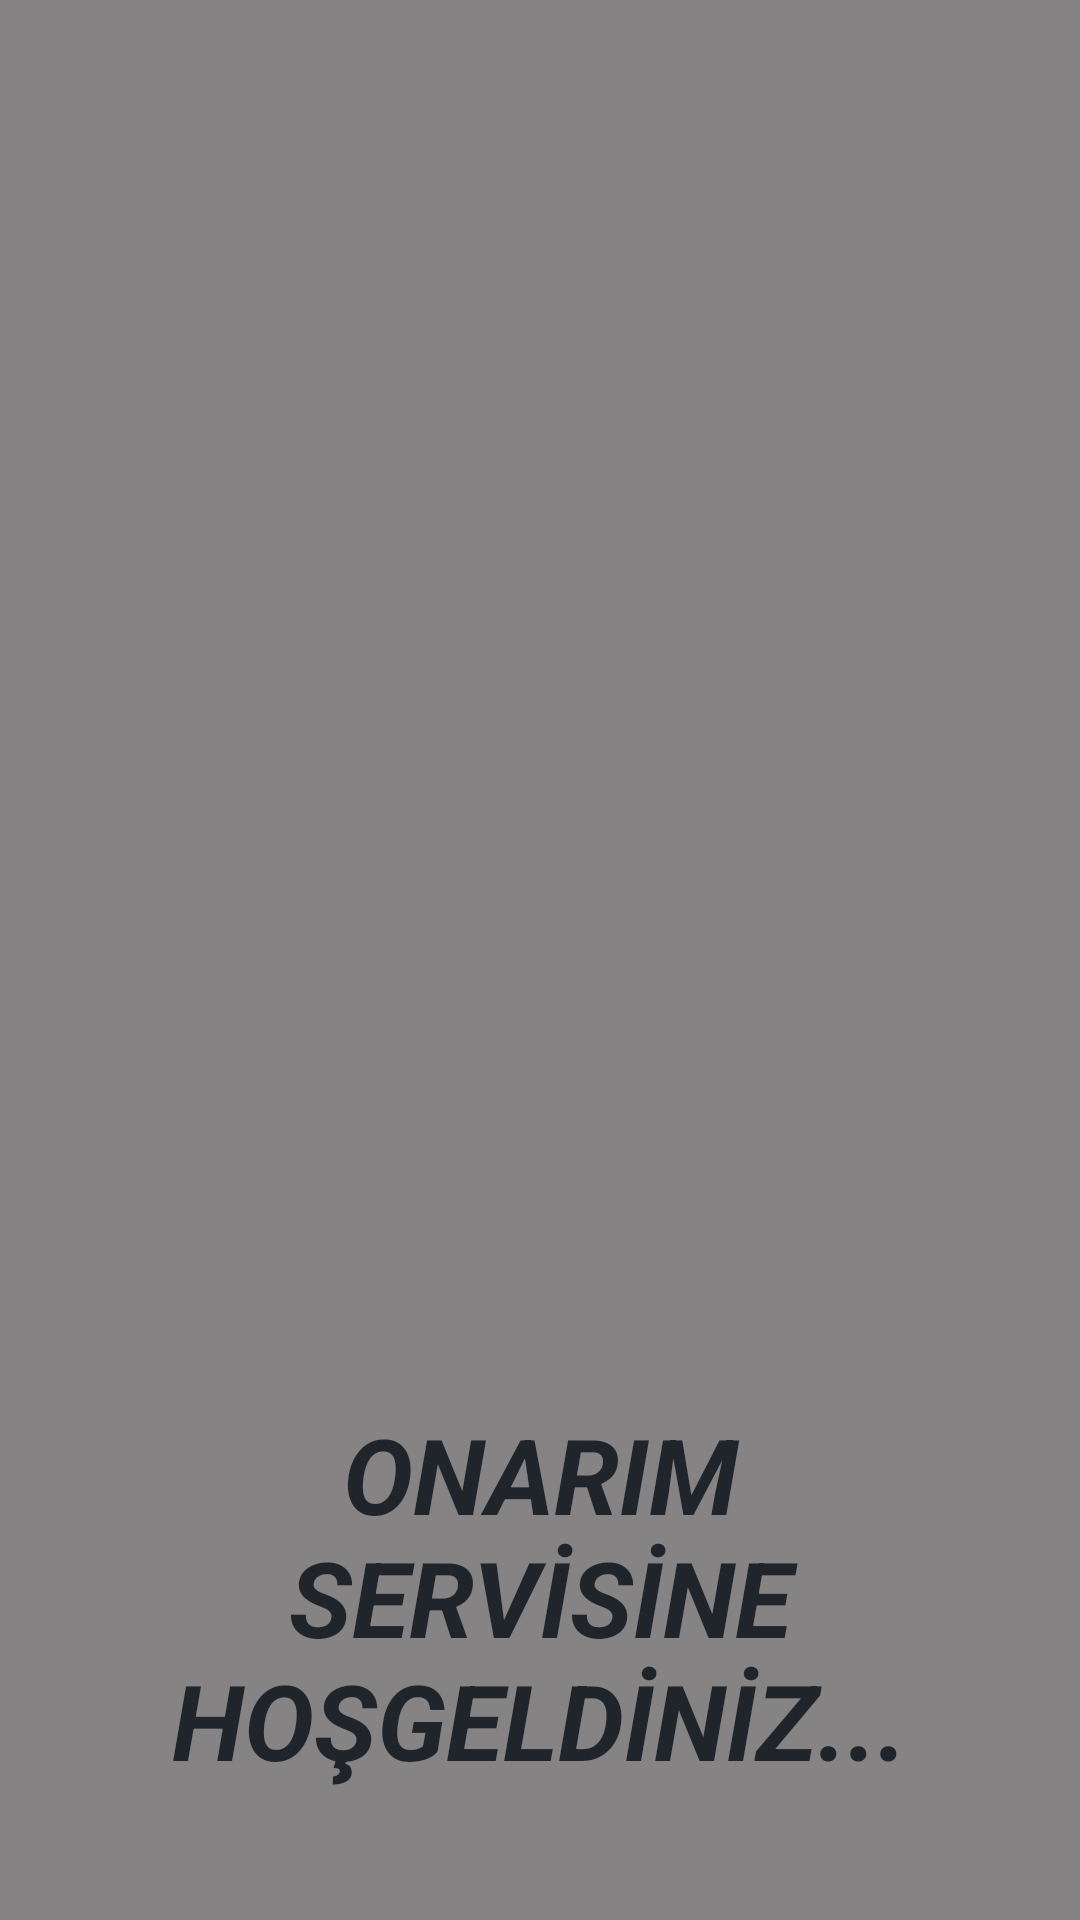

Here is an Android app screen rendered from its layout file. Give the layout XML and the strings, colors and styles it references.
<!-- AndroidManifest.xml: application theme Theme.RepairService -->
<!-- res/layout/activity_main2.xml -->
<?xml version="1.0" encoding="utf-8"?>
<LinearLayout xmlns:android="http://schemas.android.com/apk/res/android"
    xmlns:app="http://schemas.android.com/apk/res-auto"
    xmlns:tools="http://schemas.android.com/tools"
    android:layout_width="match_parent"
    android:layout_height="match_parent"
    android:background="@color/material_dynamic_neutral95"
    android:backgroundTint="#858383"
    tools:context=".MainActivity2"
    android:orientation="vertical">

    <ImageView
        android:id="@+id/imageView"
        android:layout_width="327dp"
        android:layout_height="384dp"
        android:layout_marginStart="41dp"
        android:layout_marginTop="10dp"
        android:layout_marginEnd="41dp"
        android:layout_marginBottom="74dp"
        android:background="#858383"
        app:layout_constraintBottom_toTopOf="@+id/textView"
        app:layout_constraintEnd_toEndOf="parent"
        app:layout_constraintStart_toStartOf="parent"
        app:layout_constraintTop_toTopOf="parent"
        app:srcCompat="@drawable/bassayfa" />

    <TextView
        android:id="@+id/textView"
        android:layout_width="wrap_content"
        android:layout_height="180dp"
        android:layout_marginStart="40dp"
        android:layout_marginEnd="40dp"
        android:layout_marginBottom="2dp"
        android:text="ONARIM SERVİSİNE HOŞGELDİNİZ..."
        android:textAlignment="center"
        android:textColor="#1F252B"
        android:textSize="35dp"
        android:textStyle="normal|bold|italic" />
</LinearLayout>
<!-- resources referenced by this layout -->
<resources>
  <!-- drawable bassayfa: jpeg bitmap (drawable, 105544 bytes) -->
</resources>
